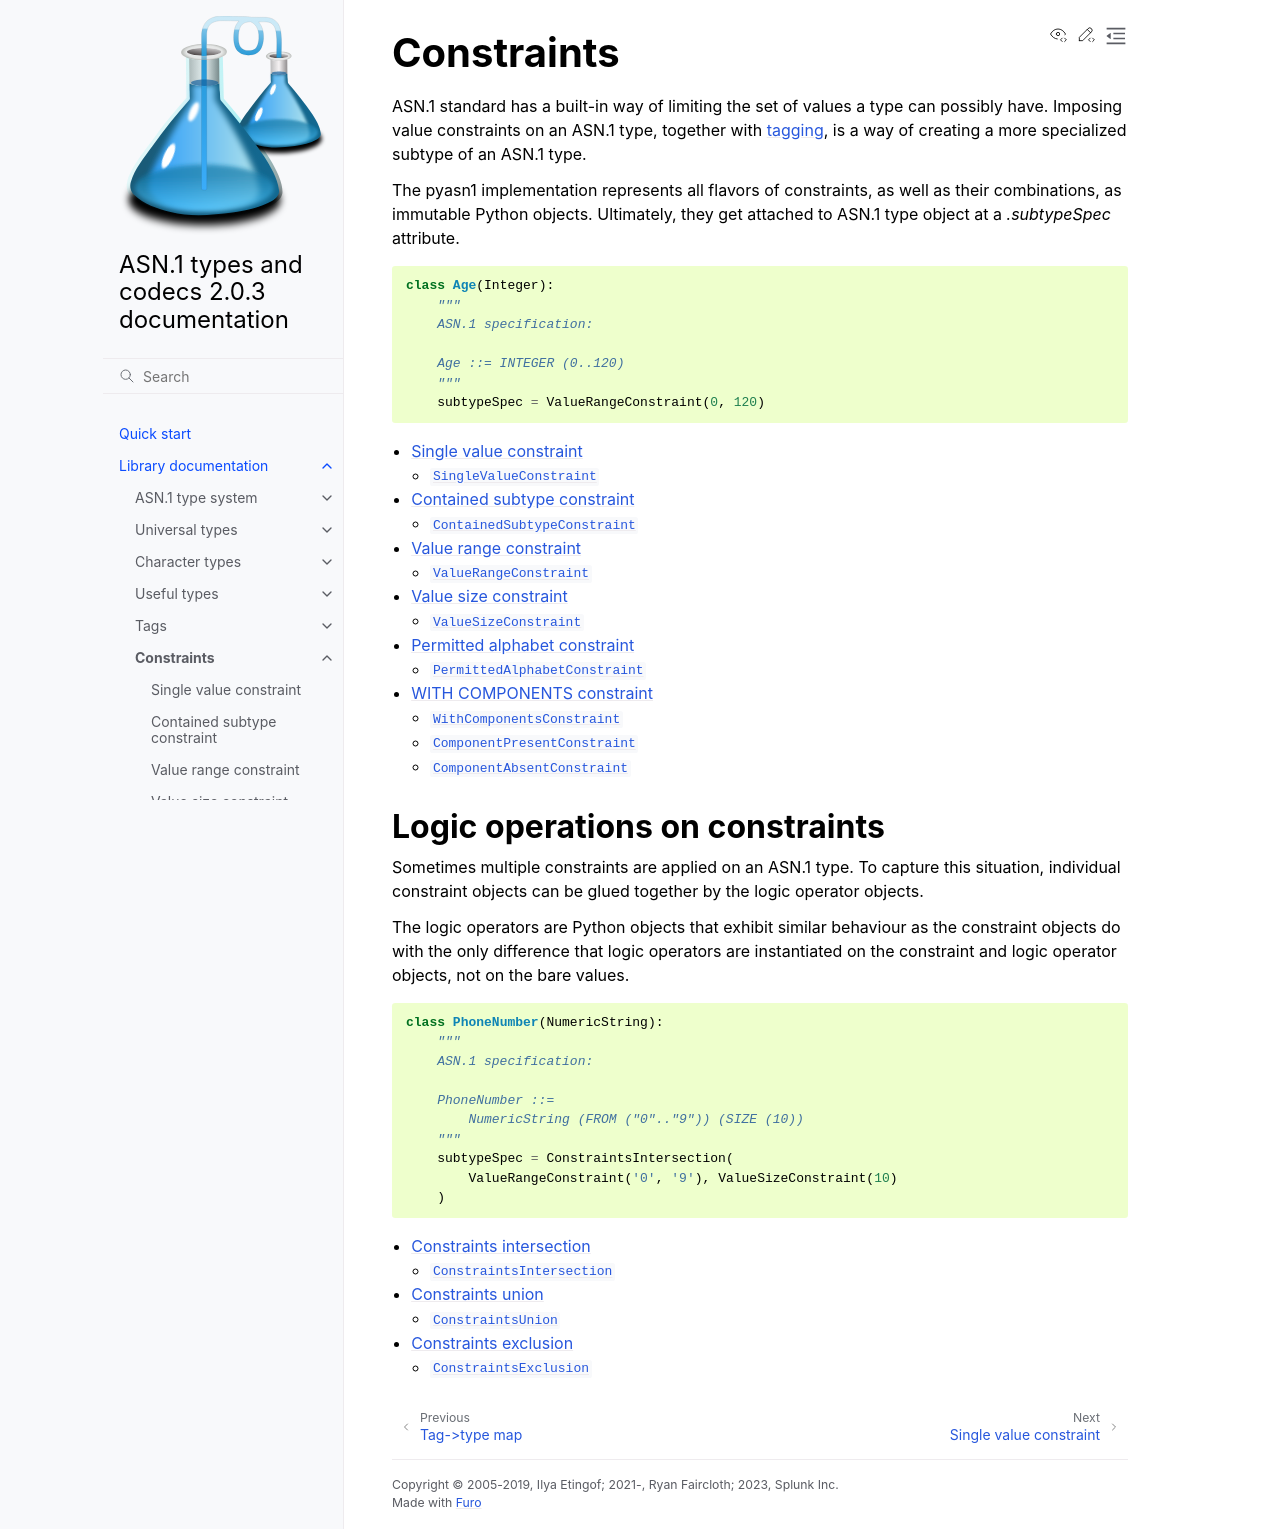

repository: pysnmp/pyasn1 · page: 2.0.3/pyasn1/type/constraint/contents.html · generator: sphinx


.. _type.constraint:

Constraints
-----------

.. module:: pyasn1.type.constraint


ASN.1 standard has a built-in way of limiting the set of values
a type can possibly have. Imposing value constraints on an ASN.1
type, together with :ref:`tagging <type.tag>`, is a way of creating
a more specialized subtype of an ASN.1 type.

The pyasn1 implementation represents all flavors of constraints,
as well as their combinations, as immutable Python objects. Ultimately,
they get attached to ASN.1 type object at a *.subtypeSpec* attribute.

.. code-block:: python

   class Age(Integer):
       """
       ASN.1 specification:

       Age ::= INTEGER (0..120)
       """
       subtypeSpec = ValueRangeConstraint(0, 120)


.. toctree::
   :maxdepth: 2

   /pyasn1/type/constraint/singlevalue
   /pyasn1/type/constraint/containedsubtype
   /pyasn1/type/constraint/valuerange
   /pyasn1/type/constraint/valuesize
   /pyasn1/type/constraint/permittedalphabet
   /pyasn1/type/constraint/withcomponents


Logic operations on constraints
+++++++++++++++++++++++++++++++

Sometimes multiple constraints are applied on an ASN.1 type. To capture
this situation, individual constraint objects can be glued together
by the logic operator objects.

The logic operators are Python objects that exhibit similar behaviour
as the constraint objects do with the only difference that logic operators
are instantiated on the constraint and logic operator objects, not on the
bare values.

.. code-block:: python

   class PhoneNumber(NumericString):
       """
       ASN.1 specification:

       PhoneNumber ::=
           NumericString (FROM ("0".."9")) (SIZE (10))
       """
       subtypeSpec = ConstraintsIntersection(
           ValueRangeConstraint('0', '9'), ValueSizeConstraint(10)
       )

.. toctree::
   :maxdepth: 2

   /pyasn1/type/constraint/constraintsintersection
   /pyasn1/type/constraint/constraintsunion
   /pyasn1/type/constraint/constraintsexclusion
